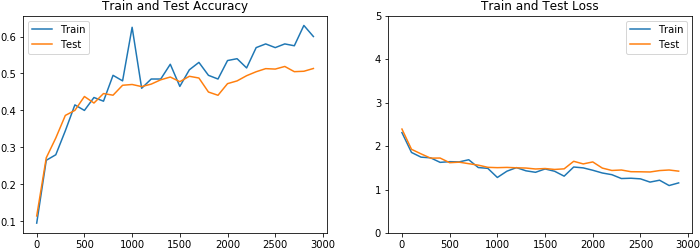

Source data for this figure (header and first rows):
2.309054374694824, 1.8525652885437012, 1.7440524101257324, 1.7286463975906372, 1.6244243383407593, 1.6401828527450562, 1.635185718536377, 1.6846562623977661, 1.5053783655166626, 1.486465334892273, 1.2767040729522705, 1.4209023714065552, 1.5035508871078491, 1.4299534559249878, 1.3956626653671265, 1.472671389579773, 1.4198625087738037, 1.3069965839385986, 1.517575979232788, 1.4973901510238647, 1.4428551197052002, 1.3799101114273071, 1.3411052227020264, 1.252429723739624
0.095, 0.265, 0.28, 0.345, 0.415, 0.4, 0.435, 0.425, 0.495, 0.48, 0.625, 0.46, 0.485, 0.485, 0.525, 0.465, 0.51, 0.53, 0.495, 0.485, 0.535, 0.54, 0.515, 0.57
2.39, 1.925, 1.82, 1.722, 1.724, 1.617, 1.629, 1.594, 1.56, 1.51, 1.503, 1.508, 1.499, 1.493, 1.472, 1.483, 1.461, 1.475, 1.649, 1.589, 1.634, 1.493, 1.438, 1.449
0.1143, 0.2717, 0.3254, 0.3865, 0.4001, 0.4377, 0.42, 0.4457, 0.4412, 0.4681, 0.4702, 0.4645, 0.4712, 0.4829, 0.4904, 0.4778, 0.4924, 0.4877, 0.4498, 0.441, 0.4725, 0.4799, 0.494, 0.5047
0, 100, 200, 300, 400, 500, 600, 700, 800, 900, 1000, 1100, 1200, 1300, 1400, 1500, 1600, 1700, 1800, 1900, 2000, 2100, 2200, 2300
